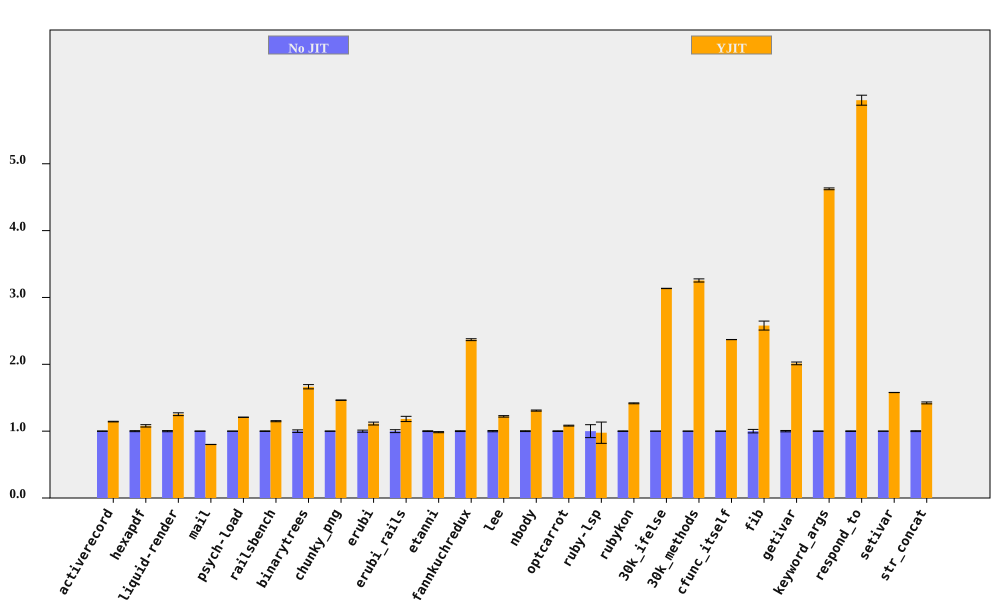

The data file committed next to this chart (first rows):
bench, No JIT (ms), No JIT RSD, YJIT (ms), YJIT RSD, YJIT spd, YJIT spd RSD, % in YJIT
activerecord, 376.6, 0.3187, 329.5, 0.2437, 1.143, 0.4012, 90.53
hexapdf, 8148, 0.7563, 7548, 1.444, 1.079, 1.63, 87.97
liquid-render, 556.6, 0.8594, 444.1, 1.431, 1.253, 1.669, 87.36
mail, 460.9, 0.1315, 575.7, 0.1117, 0.8007, 0.1725, 98.54
psych-load, 7529, 0.06449, 6233, 0.04132, 1.208, 0.07659, 99.99
railsbench, 7493, 0.4125, 6521, 0.5751, 1.149, 0.7078, 89
binarytrees, 1007, 1.888, 604.7, 0.2698, 1.664, 1.908, 100
chunky_png, 2396, 0.1133, 1637, 0.1037, 1.463, 0.1536, 100
erubi, 845.5, 1.551, 759.2, 1.162, 1.114, 1.938, 100
erubi_rails, 63.11, 2.16, 53.36, 2.503, 1.183, 3.306, 86.87
etanni, 1174, 0.5765, 1192, 0.5952, 0.9849, 0.8286, 7.027
fannkuchredux, 14354, 0.5871, 6060, 0.1114, 2.368, 0.5975, 100
lee, 3258, 0.8992, 2668, 0.07331, 1.221, 0.9022, 99.97
nbody, 279.5, 0.6152, 213.7, 0.1525, 1.308, 0.6338, 100
optcarrot, 16788, 0.4873, 15505, 0.3807, 1.083, 0.6184, 96.7
ruby-lsp, 233.4, 9.67, 239, 13.13, 0.9767, 16.31, 63.99
rubykon, 33657, 0.3826, 23764, 0.2908, 1.416, 0.4806, 99.89
30k_ifelse, 7378, 0.05813, 2354, 0.05293, 3.135, 0.07862, 100
30k_methods, 16555, 0.05616, 5087, 0.7204, 3.254, 0.7226, 100
cfunc_itself, 276.6, 0.05505, 116.7, 0.02134, 2.37, 0.05904, 100
fib, 582, 2.608, 225.6, 0.004952, 2.579, 2.608, 100
getivar, 238.3, 1.013, 118.3, 0.007356, 2.014, 1.013, 100
keyword_args, 718.9, 0.2891, 155.4, 0.04295, 4.625, 0.2923, 100
respond_to, 688.9, 0.426, 115.8, 1.181, 5.951, 1.256, 100
setivar, 179.2, 0.0978, 113.6, 0.005267, 1.578, 0.09795, 100
str_concat, 170.1, 0.6726, 119.6, 0.7514, 1.423, 1.008, 99.98
